Labelled photos from "fotos-training", an image-classification folder in Garellomiguel/piedra-papel-y-tijeras. The possible labels are: papel, piedra, tijeras.

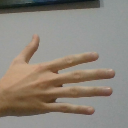
Label: papel

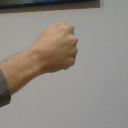
Label: piedra

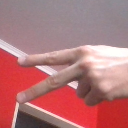
Label: tijeras

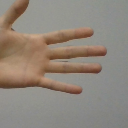
Label: papel

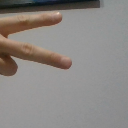
Label: tijeras

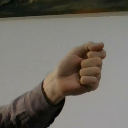
Label: piedra
